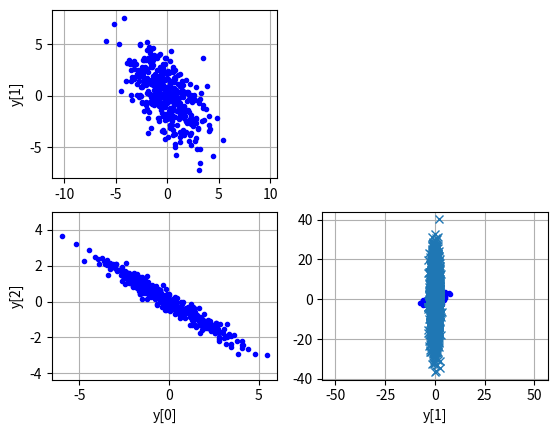

Here is the Python script that generated this plot: (Note: this script raises an exception after producing the figure.)
# -*- coding: utf-8 -*-
"""
Created on Wed Sep 11 10:23:42 2019

@author: jcondori
"""


"""Example of generating correlated normally distributed random samples."""

import numpy as np
from scipy.linalg import eigh, cholesky
from scipy.stats import norm,t

from pylab import plot, show, axis, subplot, xlabel, ylabel, grid


# Choice of cholesky or eigenvector method.
method = 'cholesky'
#method = 'eigenvectors'

num_samples = 400

# The desired covariance matrix.
r = np.array([
        [  3.40, -2.75, -2.00],
        [ -2.75,  5.50,  1.50],
        [ -2.00,  1.50,  1.25]
    ])

# Generate samples from three independent normally distributed random
# variables (with mean 0 and std. dev. 1).
x = norm.rvs(size=(3, num_samples),random_state=123)

# We need a matrix `c` for which `c*c^T = r`.  We can use, for example,
# the Cholesky decomposition, or the we can construct `c` from the
# eigenvectors and eigenvalues.

if method == 'cholesky':
    # Compute the Cholesky decomposition.
    c = cholesky(r, lower=True)
else:
    # Compute the eigenvalues and eigenvectors.
    evals, evecs = eigh(r)
    # Construct c, so c*c^T = r.
    c = np.dot(evecs, np.diag(np.sqrt(evals)))

# Convert the data to correlated random variables. 
y = np.dot(c, x)

#
# Plot various projections of the samples.
#
subplot(2,2,1)
plot(y[0], y[1], 'b.')
ylabel('y[1]')
axis('equal')
grid(True)

subplot(2,2,3)
plot(y[0], y[2], 'b.')
xlabel('y[0]')
ylabel('y[2]')
axis('equal')
grid(True)

subplot(2,2,4)
plot(y[1], y[2], 'b.')
xlabel('y[1]')
axis('equal')
grid(True)

show()



mean = [0, 0]

cov = [[1, 0], [0, 100]]  # diagonal covariance

import matplotlib.pyplot as plt
import pandas as pd
import seaborn as sns

#Creating a bivariate normal distribution
x, y = np.random.multivariate_normal(mean, cov, 5000).T
plt.plot(x, y, 'x')
plt.axis('equal')
plt.show()

#Plotting

h = sns.jointplot(x, y, kind='kde', stat_func=None);
h.set_axis_labels('X', 'Y', fontsize=16);


#Transforming to uniform distribution
x=norm.cdf(x)
x=pd.DataFrame(x)
x.hist()

#Convertion to other normal distribution
norm.ppf(x,100,1)




'''
Copulas
'''

import seaborn as sns
from scipy import stats

mvnorm = stats.multivariate_normal(mean=[0, 0], cov=[[1., 0.5], 
                                                     [0.5, 1.]])
# Generate random samples from multivariate normal with correlation .5
x = mvnorm.rvs(100000)

#Grafico de las dos distribuciones
h = sns.jointplot(x[:, 0], x[:, 1], kind='kde', stat_func=None);
h.set_axis_labels('X1', 'X2', fontsize=16);


#Transformamos en distribuciones uniformes
norm = stats.norm()
x_unif = norm.cdf(x)
h = sns.jointplot(x_unif[:, 0], x_unif[:, 1], kind='hex', stat_func=None)
h.set_axis_labels('Y1', 'Y2', fontsize=16);

#Retransformando las distribuciones en Gumbel y Beta
m1 = stats.gumbel_l()
m2 = stats.beta(a=10, b=2)

x1_trans = m1.ppf(x_unif[:, 0])
x2_trans = m2.ppf(x_unif[:, 1])

h = sns.jointplot(x1_trans, x2_trans, kind='kde', xlim=(-6, 2), ylim=(.6, 1.0), stat_func=None);
h.set_axis_labels('Maximum river level', 'Probablity of flooding', fontsize=16);



